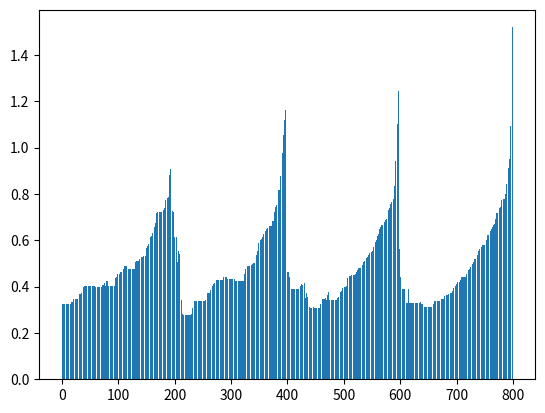
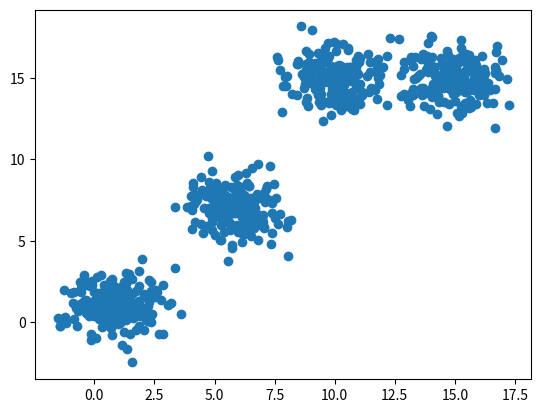

Write Python code to recreate these figures, in order.
# -*- coding: utf-8 -*-
"""
Created on Mon Nov 30 21:25:24 2015

[redacted]
"""

import copy
import numpy as np
import matplotlib.pyplot as plt
import scipy.special as sc_p

def gen_clusters(means, num_each):
    tup = ();
    for m in means:
        tup = tup + (np.random.multivariate_normal(m, np.diag(np.ones(2)), num_each),)
    data = np.concatenate(tup);
    np.random.shuffle(data);
    return data;

def make_pts(data):
    pts = [];
    for pos in data:
        pts.append(Point(pos));
    return pts;

def euclid(obj1, obj2):
    if (isinstance(obj1, Point) and isinstance(obj2, Point)):
        return np.sqrt(sum(( obj1.pos - obj2.pos )**2));
    elif (isinstance(obj1, np.ndarray) and isinstance(obj2, np.ndarray)):
        return np.sqrt(sum(( obj1 - obj2 )**2))
    else:
        return None;

class Point:
    def __init__(self, pos):
        self.pos = copy.deepcopy(pos);
        self.processed = False;
        self.core_dist = None;
        self.reach_dist = None;
        self.in_seed = False;
        

class OPTICS:
    def __init__(self, min_pts, data, max_eps = None):
        self.max_eps = max_eps;
        self.min_pts = min_pts;
        self.data = copy.deepcopy(data);
        self.dim = self.data[0].pos.size;
        self.main_list = [];
        if (self.max_eps == None):
            self.get_max_eps();
        self.main_loop();
    
    def __call__(self, main_idx):
        return self.data[self.main_list[main_idx]].reach_dist;
    
    def main_loop(self):
        for idx, obj in enumerate(self.data):
            if (not obj.processed):
                self.expand_point(idx);
        
        for idx, obj in enumerate(self.data):
            if (not obj.processed):
                self.append_main(idx);
    
    
    def get_max_eps(self):
        extr_x = self.get_extr_x();
        extr_y = self.get_extr_y();
        area = (extr_x[1] - extr_x[0])*(extr_y[1] - extr_y[0]);
        self.max_eps = ((area*self.min_pts*sc_p.gamma(2))/(len(self.data)*np.sqrt(np.pi**2)))**0.5
    
    def get_extr_x(self):
        min_x = float("inf");
        max_x = -float("inf");
        for obj in self.data:
            if obj.pos[0] < min_x:
                min_x = obj.pos[0];
            if obj.pos[0] > max_x:
                max_x = obj.pos[0];
        return (min_x, max_x);
        
    def get_extr_y(self):
        min_y = float("inf");
        max_y = -float("inf");
        for obj in self.data:
            if obj.pos[1] < min_y:
                min_y = obj.pos[1];
            if obj.pos[1] > max_y:
                max_y = obj.pos[1];
        return (min_y, max_y);
    
    def append_main(self, idx):
        self.data[idx].processed = True;
        if (self.data[idx].reach_dist == None):
            self.data[idx].reach_dist = self.max_eps;
        self.main_list.append(idx);
    
    def expand_point(self, idx):
        self.get_neighbours(idx);
        self.get_core_dist(idx);
        if (self.data[idx].core_dist == -1):
            return;
        else:
            self.data[idx].processed = True;
            self.append_main(idx);
            
            seed_list = [];
            self.append_seed(seed_list, self.data[idx].neighbours, idx)
            while (len(seed_list) > 0):
                curr_idx = seed_list[0];
                self.get_neighbours(curr_idx);
                self.get_core_dist(curr_idx);
                self.data[curr_idx].processed = True;
                self.append_main(curr_idx);
                self.remove_seed(seed_list);
                if (not (self.data[curr_idx].core_dist == -1)):
                    self.append_seed(seed_list, self.data[curr_idx].neighbours, curr_idx);
                    
                
    def get_core_dist(self, idx):
        if (len(self.data[idx].neighbours) >= self.min_pts):
            self.data[idx].core_dist = self.data[idx].neighbours[self.min_pts - 1][1];
        else:
            self.data[idx].core_dist = -1;
        
    def get_reach_dist(self, center_idx, idx, dist):
        r_dist = max(dist, self.data[center_idx].core_dist);
        if (self.data[idx].reach_dist == None):
            self.data[idx].reach_dist = r_dist;
            return True;
        elif (self.data[idx].reach_dist > r_dist):
            self.data[idx].reach_dist = r_dist;
            return True;
        else:
            return False;
        
    def get_neighbours(self, idx):
        self.data[idx].neighbours = [];
        
        for n_idx, obj in enumerate(self.data):
            dist = euclid(obj, self.data[idx])
            if (dist <= self.max_eps):
                self.data[idx].neighbours.append([n_idx, dist]);
        
        self.data[idx].neighbours.sort(key = lambda x : x[1]);
    
    def append_seed(self, seed_list, neighbours, center_idx):
        for n_tup in neighbours:
            changed = self.get_reach_dist(center_idx, n_tup[0], n_tup[1]);
            
            if (self.data[n_tup[0]].in_seed and changed):
                del seed_list[seed_list.index(n_tup[0])];
                self.data[n_tup[0]].in_seed = False;
            elif (self.data[n_tup[0]].processed or self.data[n_tup[0]].in_seed):
                continue;
            
            for idx, obj in enumerate(seed_list):
                if ( self.data[n_tup[0]].reach_dist < self.data[obj].reach_dist ):
                    seed_list.insert(idx, n_tup[0]);
                    self.data[n_tup[0]].in_seed = True;
                    break;       
            if (not self.data[n_tup[0]].in_seed):
                seed_list.append(n_tup[0]);
                self.data[n_tup[0]].in_seed = True;
    
    def remove_seed(self, seed_list):
        self.data[seed_list[0]].in_seed = False;
        del seed_list[0];
        
    def reach_plot(self):
        x = list(range(len(self.main_list)));
        y = [];
        
        for idx in self.main_list:
            y.append(self.data[idx].reach_dist);
            
        f, ax = plt.subplots();
        ax.bar(x, y);
        
    def print_reach_dist(self):
        for idx in self.main_list:
            print (idx)
            print (self.data[idx].reach_dist)
            
    def plot_data(self):
        x = [];
        y = [];
        
        for obj in self.data:
            x.append(obj.pos[0]);
            y.append(obj.pos[1]);
            
        f, ax = plt.subplots();
        ax.scatter(x, y);
        
    def get_num_clusters(self):
        clusters = [];
        up = True;
        top, bottom = -1, -1;
        for i, idx in enumerate(self.main_list[:-1]):
            if (up and (self.data[idx].reach_dist > self.data[self.main_list[i + 1]])):
                up = not up;
                if (not bottom == -1):
                    clusters.append(top - bottom);
                top = self.data[idx].reach_dist;
                continue;
            if (not up) and (self.data[idx].reach_dist < self.data[self.main_list[i + 1]].reach_dist):
                up = not up;
                bottom = self.data[idx].reach_dist;
            

class Clusters:
    def __init__(optics_obj, eps):
        self.optics_obj = optics_obj;
        self.main_list =  optics_obj.main_list;
        self.eps = eps;
        self.min_pts = optics_obj.min_pts;
        
    def find(self):
        idx = 0;
        #down, up = False, False;
        downs = [];
        clusters = [];
        while idx < len(self.main_list):
            diff = self.main_list[idx] - self.main_list[idx + 1];
            if (diff >= self.optics_obj(idx)*self.eps):
                new_down, idx = self.proc_down(idx);
                downs.append([new_down, -float("inf")]);
                #glob_mib = self.optics_obj(downs[-1][0][0]]);
                #self.filter_downs(glob_mib, downs);
            elif (-diff >= self.optics_obj(idx)*self.eps):
                glob_mib = self.get_glob_mib(downs[-1], idx);
                self.filter_downs(glob_mib, downs);
                up, idx = self.proc_up(idx);
                for down in downs:
                    if (self.optics_obj(up[1]).reach_dist*(1 - self.eps) >= down[1]):
                        clusters.append((down[0][0], up[1]));
            else:
                idx += 1;
                        
    def get_glob_mib(self, last_down, curr_idx):
        begin_idx, end_idx = last_down[0][1], curr_idx;
        glob_mib = -float("inf");
        
        for i in range(begin_idx, end_idx + 1):
            if (self.optics_obj(i) > glob_mib):
                glob_mib = self.optics_obj(i);
        
        return glob_mib;
                
    def proc_down(self, idx):
        bad_inrow = 0;
        begin_idx = idx;
        while (idx < len(self.main_list)):
            idx += 1;
            diff = self.main_list[idx].reach_dist - self.main_list[idx + 1].reach_dist;
            if (diff < 0):
                return (begin_idx, idx - 1);
            if (diff > 0):
                if (diff >= self.eps*self.main_list[idx]):
                    bad_inrow = 0;
                else:
                    if (bad_inrow == 0):
                        last_good = idx - 1;
                    bad_inrow += 1;
                    if bad_inrow > self.min_pts:
                        # include a check that ensures region does not have
                        # length zero?
                        return (begin_idx, last_good), idx;
    
    def proc_up(self, idx):
        bad_inrow = 0;
        begin_idx = idx;
        while (idx < len(self.main_list)):
            idx += 1;
            diff = self.main_list[idx].reach_dist[idx + 1] - self.main_list[idx].reach_dist;
            if (diff < 0):
                return (begin_idx, idx - 1);
            if (diff > 0):
                if (diff >= self.eps*self.main_list[idx + 1]):
                    bad_inrow = 0;
                else:
                    if (bad_inrow == 0):
                        last_good = idx - 1;
                    bad_inrow += 1;
                    if (bad_inrow > self.min_pts):
                        return (begin_idx, last_good), idx;
                        
    def filter_downs(self, glob_mib, downs):
        del_idx = [];
        for idx, obj in enumerate(downs[:-1]):
            if self.main_list[obj[0][0]].reach_dist*(1 - self.eps) < glob_mib:
                del_idx.append(idx);
            elif (obj[1] < glob_mib):
                downs[idx][1] = glob_mib;
        del_idx.reverse();
        for i in del_idx:
            del downs[i];

dat = gen_clusters([[1, 1], [6, 7], [10, 15], [15, 15]], 200);
data = make_pts(dat);

optics = OPTICS(15, data);

optics.reach_plot();
optics.plot_data();

plt.show();

#optics.print_reach_dist();

print ("Done")